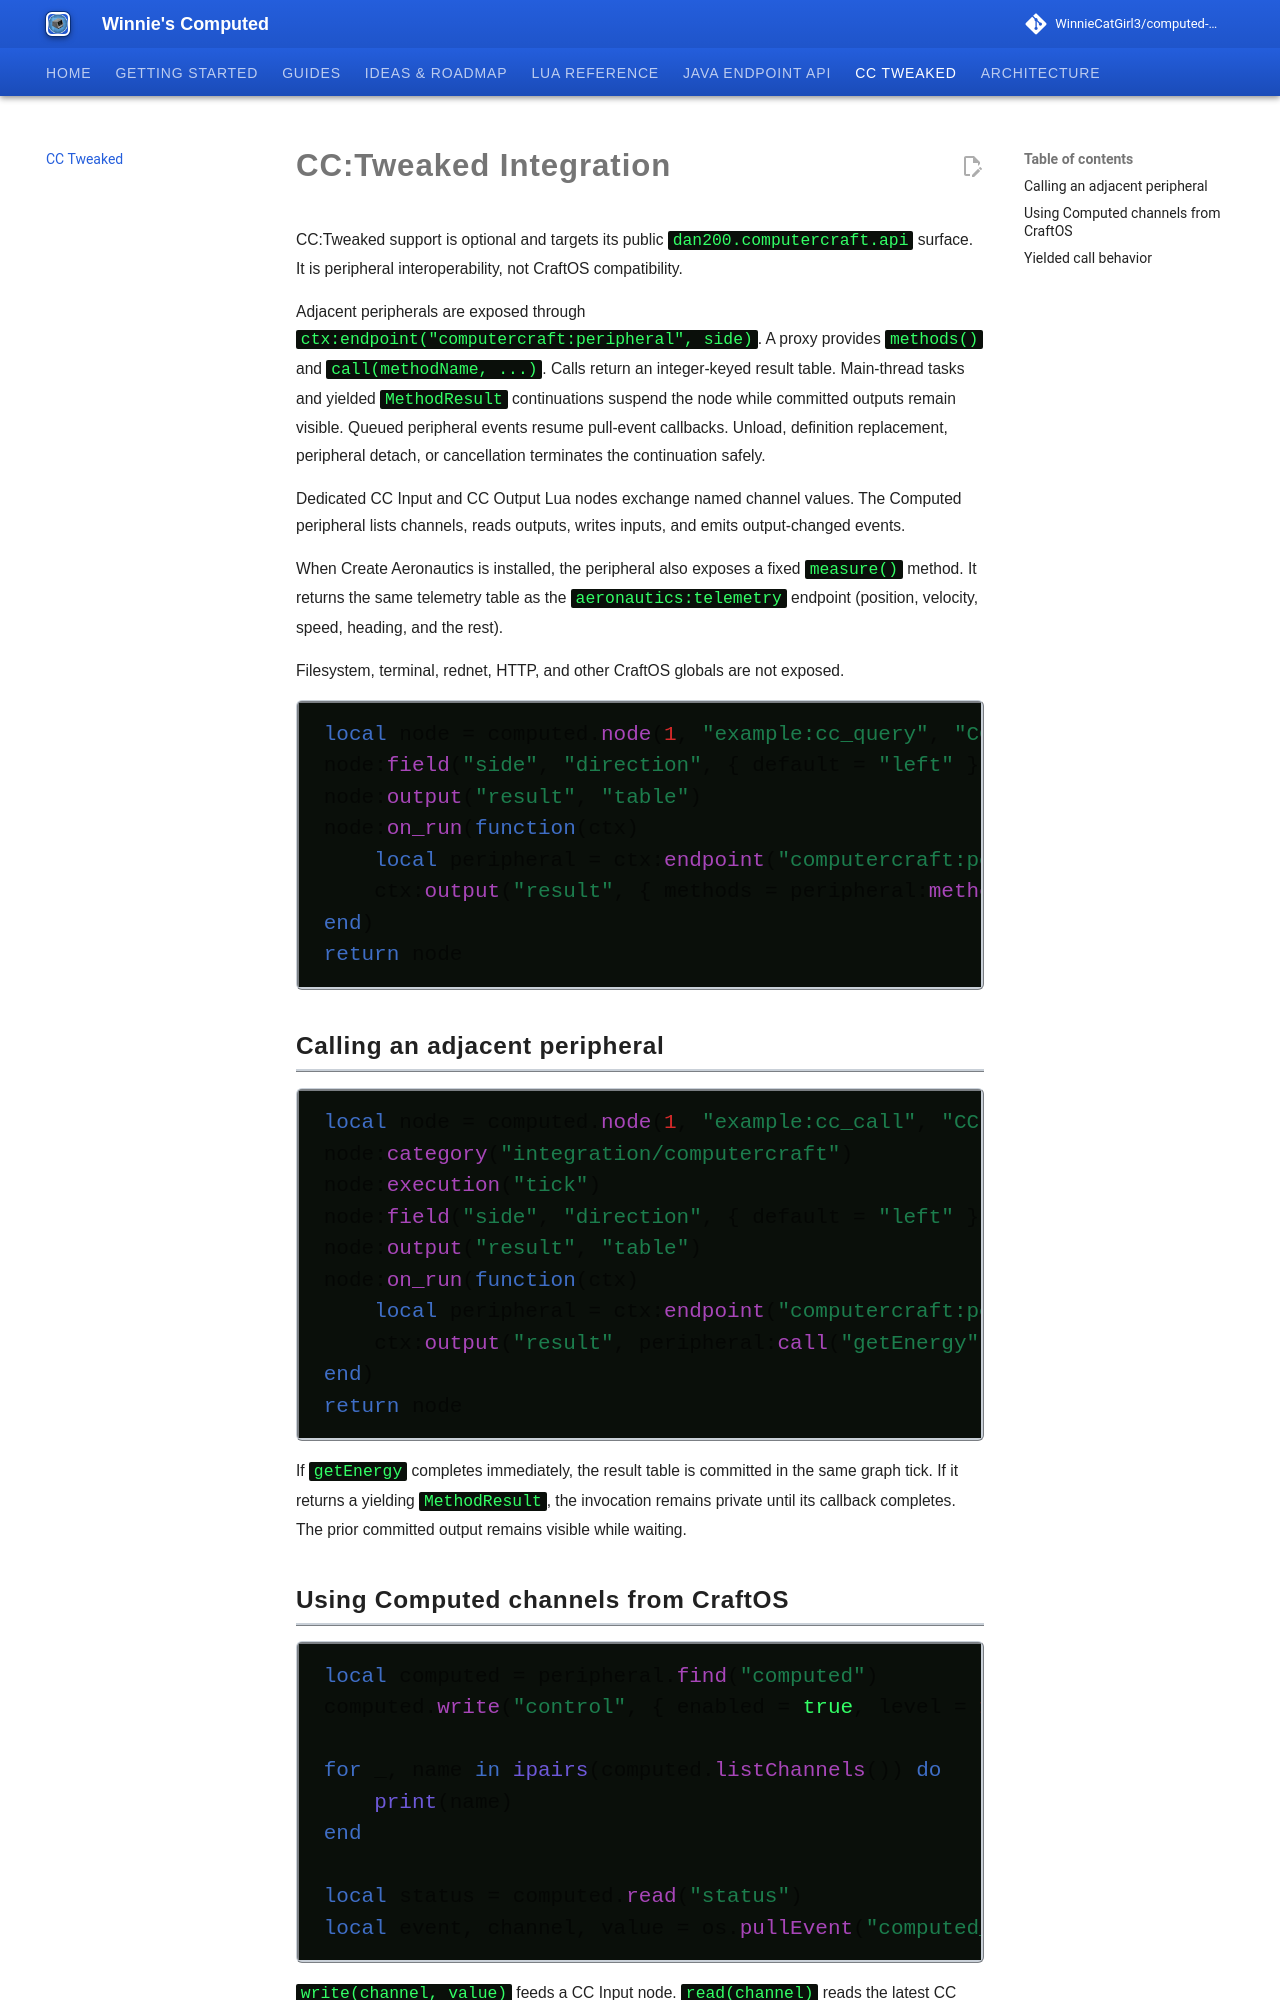

repository: WinnieCatGirl3/computed-mod · page: lua/computercraft/index.html · generator: mkdocs

# CC:Tweaked Integration

CC:Tweaked support is optional and targets its public `dan200.computercraft.api` surface. It is peripheral interoperability, not CraftOS compatibility.

Adjacent peripherals are exposed through `ctx:endpoint("computercraft:peripheral", side)`. A proxy provides `methods()` and `call(methodName, ...)`. Calls return an integer-keyed result table. Main-thread tasks and yielded `MethodResult` continuations suspend the node while committed outputs remain visible. Queued peripheral events resume pull-event callbacks. Unload, definition replacement, peripheral detach, or cancellation terminates the continuation safely.

Dedicated CC Input and CC Output Lua nodes exchange named channel values. The Computed peripheral lists channels, reads outputs, writes inputs, and emits output-changed events.

When Create Aeronautics is installed, the peripheral also exposes a fixed `measure()` method. It returns the same telemetry table as the `aeronautics:telemetry` endpoint (position, velocity, speed, heading, and the rest).

Filesystem, terminal, rednet, HTTP, and other CraftOS globals are not exposed.

```lua
local node = computed.node(1, "example:cc_query", "CC Query")
node:field("side", "direction", { default = "left" })
node:output("result", "table")
node:on_run(function(ctx)
    local peripheral = ctx:endpoint("computercraft:peripheral", ctx:field("side"))
    ctx:output("result", { methods = peripheral:methods() })
end)
return node
```

## Calling an adjacent peripheral

```lua
local node = computed.node(1, "example:cc_call", "CC Call")
node:category("integration/computercraft")
node:execution("tick")
node:field("side", "direction", { default = "left" })
node:output("result", "table")
node:on_run(function(ctx)
    local peripheral = ctx:endpoint("computercraft:peripheral", ctx:field("side"))
    ctx:output("result", peripheral:call("getEnergy"))
end)
return node
```

If `getEnergy` completes immediately, the result table is committed in the same graph tick. If it returns a yielding `MethodResult`, the invocation remains private until its callback completes. The prior committed output remains visible while waiting.
